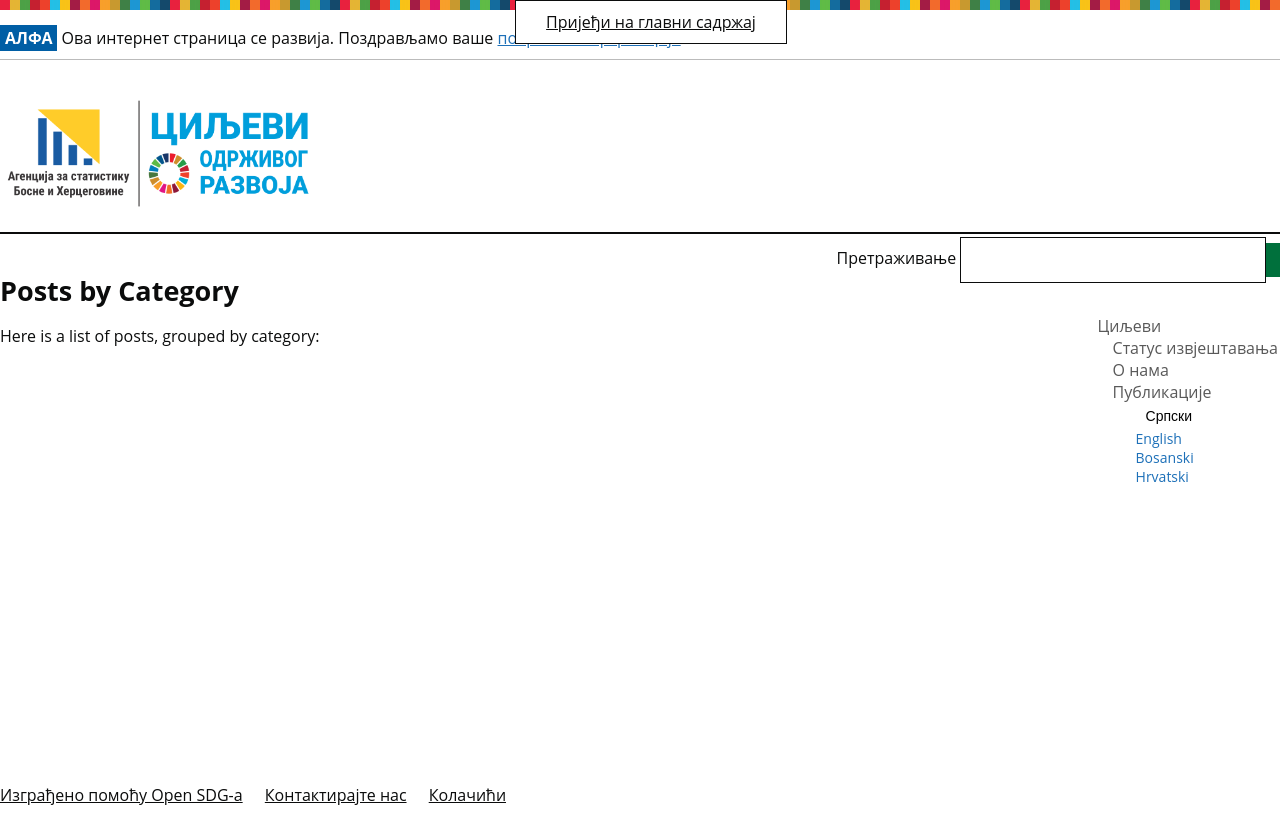

repository: sdgbih/sdg-site-bih · page: sr/categories/index.html · generator: jekyll

---
layout: categories
language: sr
permalink: /sr/categories/
title: Categories
---
## Posts by Category
Here is a list of posts, grouped by category:
